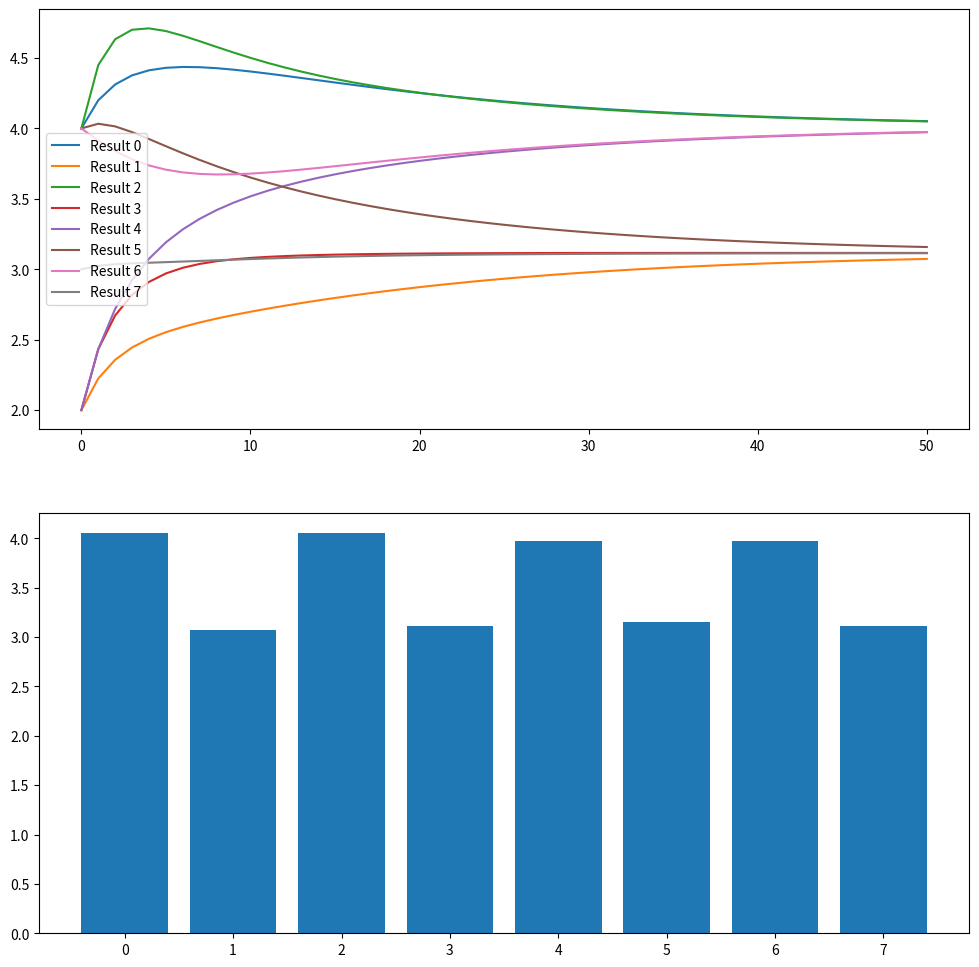

Generate this figure with matplotlib:
#!/usr/bin/env python3

import numpy as np
import matplotlib.pyplot as plt


# This has to be an even number to work!
N_PERSON = 8
N_ITERATIONS = 50
MIN_CONCENTRATION_INITIAL = 1
MAX_CONCENTRATION_INITIAL = 5
PRODUCTION_RATE = 5
# Critical value for this parameter is < 1.0
DEGRADATION_RATE = 0.2


def add_inverse_neighbors(a):
    da = PRODUCTION_RATE/(np.roll(a, 1) + np.roll(a, -1))
    da += - DEGRADATION_RATE * a
    a += da
    return a


if __name__ == "__main__":
    
    a = np.array(
        np.random.randint(
            MIN_CONCENTRATION_INITIAL,
            MAX_CONCENTRATION_INITIAL+1,
            (N_PERSON)
        ),
        dtype=float
    )

    results = np.zeros((N_ITERATIONS+1, N_PERSON))
    results[0] = a

    for i in range(1, N_ITERATIONS+1):
        a = add_inverse_neighbors(a)
        results[i] = a
    
    print(results)

    fig, (ax1, ax2) = plt.subplots(2, figsize=(12,12))

    for i, r in enumerate(np.array(results).T):
        ax1.plot(r, label="Result {}".format(i))
    ax1.legend()

    ax2.bar(range(N_PERSON), results[-1])
    plt.show()
